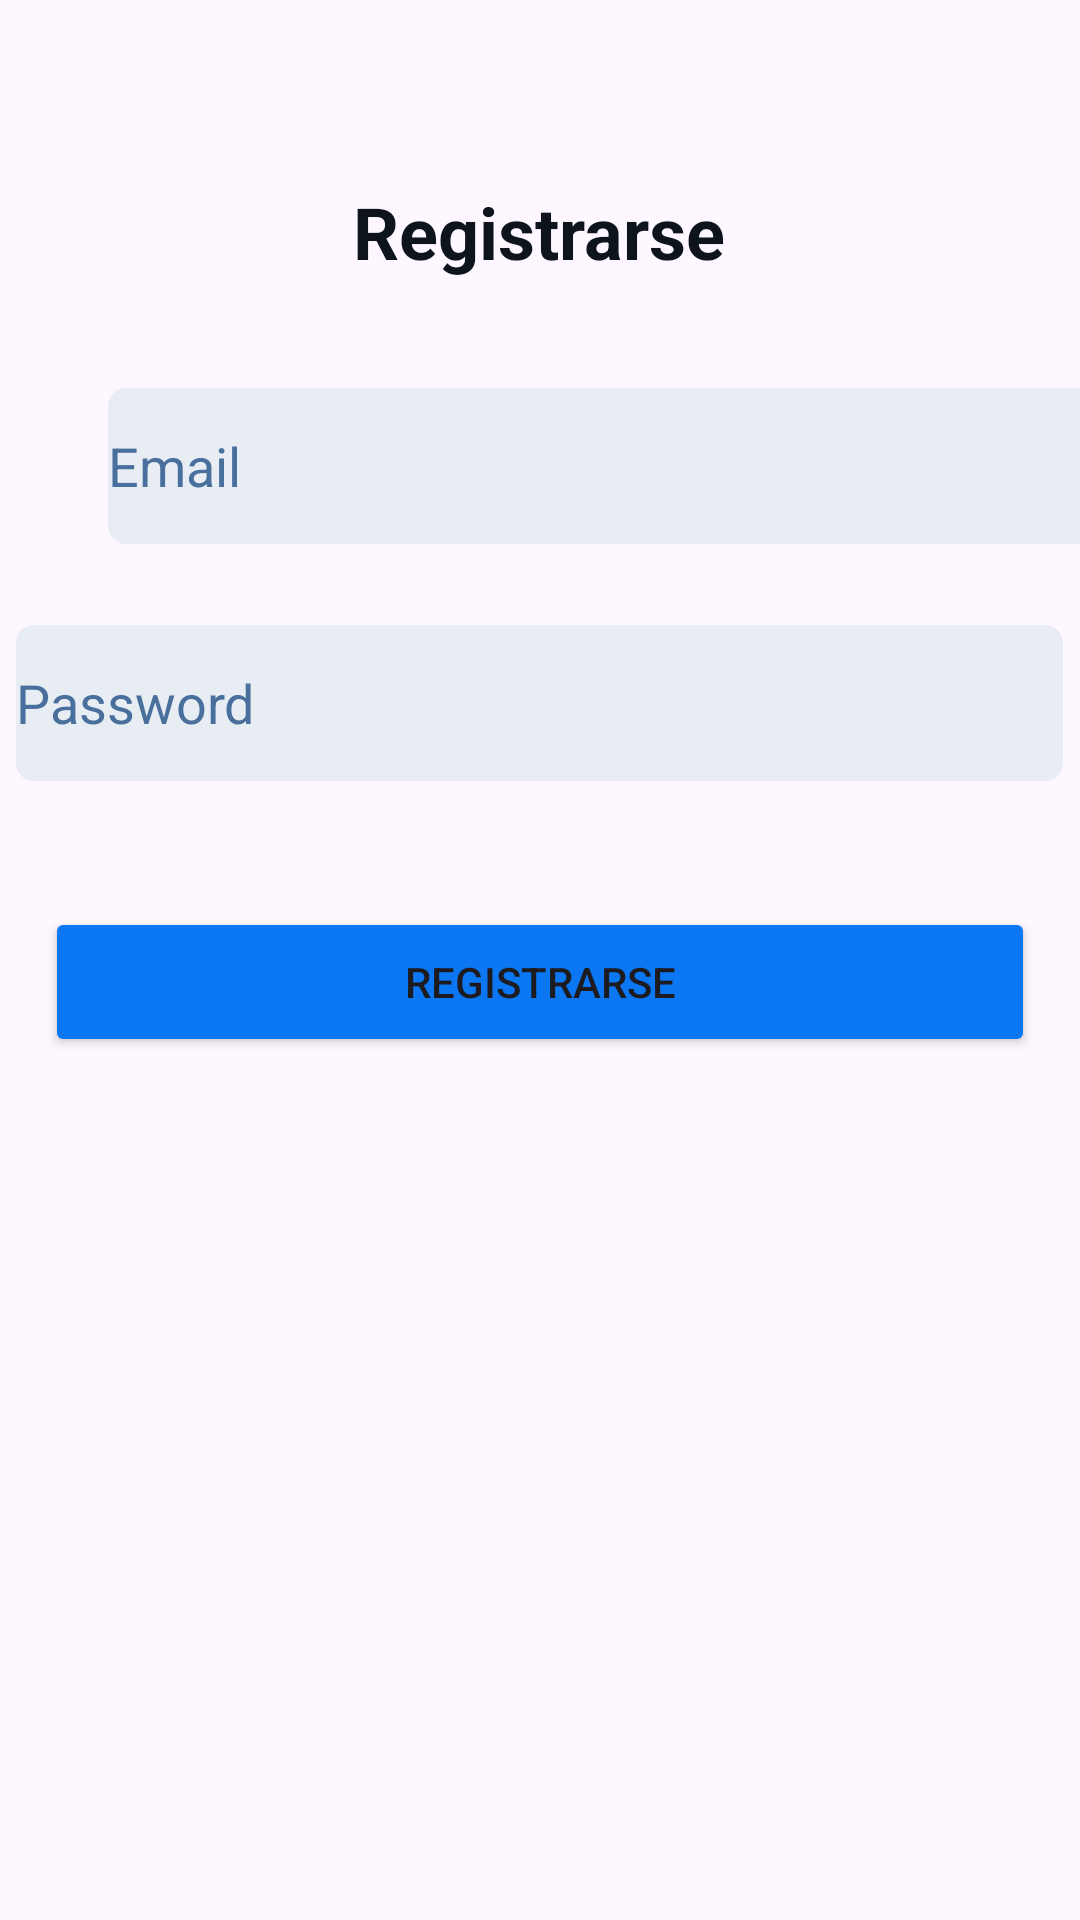

Layout XML and referenced resources for this Android screen:
<!-- AndroidManifest.xml: application theme Theme.TiendaRealidaAumentada -->
<!-- res/layout/activity_register.xml -->
<?xml version="1.0" encoding="utf-8"?>
<androidx.constraintlayout.widget.ConstraintLayout xmlns:android="http://schemas.android.com/apk/res/android"
    xmlns:app="http://schemas.android.com/apk/res-auto"
    xmlns:tools="http://schemas.android.com/tools"
    android:id="@+id/main"
    android:layout_width="match_parent"
    android:layout_height="match_parent"
    tools:context=".register">

    <TextView
        android:id="@+id/textView"
        android:layout_width="wrap_content"
        android:layout_height="wrap_content"
        android:layout_marginTop="61dp"
        android:text="Registrarse"
        android:textStyle="bold"
        android:textSize="24sp"
        android:textColor="#0d141c"
        app:layout_constraintEnd_toEndOf="parent"
        app:layout_constraintHorizontal_bias="0.498"
        app:layout_constraintStart_toStartOf="parent"
        app:layout_constraintTop_toTopOf="parent" />

    <EditText
        android:id="@+id/editTextEmailAddress"
        android:layout_width="349dp"
        android:layout_height="52dp"
        android:layout_marginStart="36dp"
        android:layout_marginTop="36dp"
        android:background="@drawable/bg_inputs"
        android:ems="10"
        android:hint="Email"
        android:inputType="text"
        android:text=""
        android:textColorHint="#49709c"
        app:layout_constraintStart_toStartOf="parent"
        app:layout_constraintTop_toBottomOf="@+id/textView" />

    <EditText
        android:id="@+id/editTextPassword"
        android:layout_width="349dp"
        android:layout_height="52dp"
        android:layout_marginTop="27dp"
        android:background="@drawable/bg_inputs"
        android:ems="10"
        android:hint="Password"
        android:inputType="textPassword"
        android:text=""
        android:textColorHint="#49709c"
        app:layout_constraintEnd_toEndOf="parent"
        app:layout_constraintHorizontal_bias="0.497"
        app:layout_constraintStart_toStartOf="parent"
        app:layout_constraintTop_toBottomOf="@+id/editTextEmailAddress" />

    <Button
        android:id="@+id/btnRegistrarse"
        android:layout_width="330dp"
        android:layout_height="50dp"
        android:layout_marginTop="42dp"
        android:backgroundTint="#0c77f2"
        android:text="Registrarse"
        app:layout_constraintEnd_toEndOf="parent"
        app:layout_constraintHorizontal_bias="0.498"
        app:layout_constraintStart_toStartOf="parent"
        app:layout_constraintTop_toBottomOf="@+id/editTextPassword" />


</androidx.constraintlayout.widget.ConstraintLayout>
<!-- resources referenced by this layout -->
<resources>
  <!-- drawable bg_inputs (drawable) -->
  <?xml version="1.0" encoding="utf-8"?>
  <shape xmlns:android="http://schemas.android.com/apk/res/android" android:shape="rectangle">
      <solid android:color="@color/grisEspecial"/>
      <corners android:radius="6dp"/>
  
  </shape>
  <style name="Theme.TiendaRealidaAumentada" parent="Base.Theme.TiendaRealidaAumentada" />
  <color name="grisEspecial">#e7edf3</color>
  <style name="Base.Theme.TiendaRealidaAumentada" parent="Theme.Material3.DayNight.NoActionBar">
          
          
      </style>
</resources>
